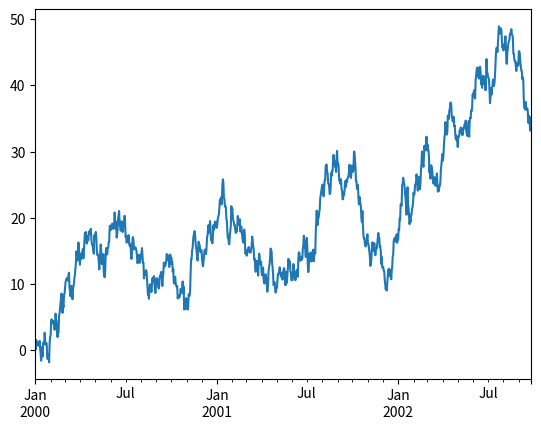
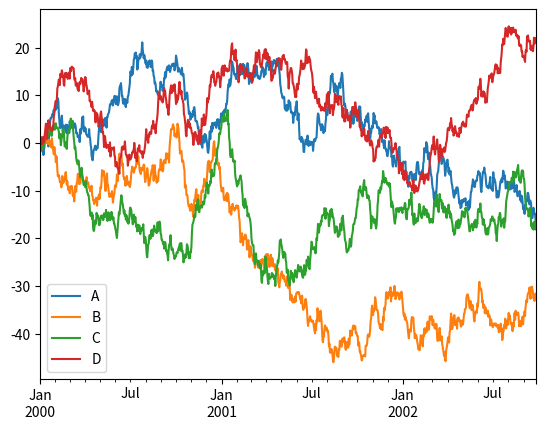

Source code (Python) for these figures, in order:
import matplotlib.pyplot as plt
import pandas as pd
import numpy as np


ts = pd.Series(np.random.randn(1000), index=pd.date_range('1/1/2000', periods=1000))
ts = ts.cumsum()
ts.plot()
df = pd.DataFrame(np.random.randn(1000, 4), index=ts.index, columns=list('ABCD'))

df = df.cumsum()

# plt.figure();
df.plot();

plt.show()